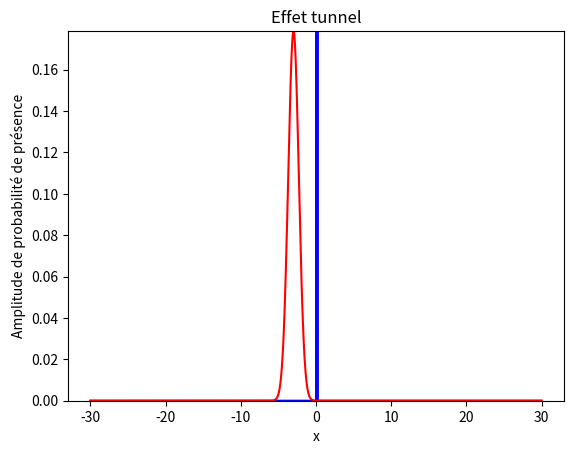

Write the Python code that produced this figure.
import numpy as np
import matplotlib.pyplot as plt
import scipy.sparse
import scipy.sparse.linalg
import scipy.integrate
import matplotlib.animation as animation

#Cet algorithme calcule la solution de l'équation de Schrodinger
#dépendante du temps avec une condition initiale et un potentiel donné.
#Il a ici été adapté pour illustrer l'effet tunnel a travers une barrière rectangulaire

#Donnees sur l'effet tunnel----------------

largeur_de_barriere = 0.2
hauteur_de_barriere = 50
energie_de_particule_incidente = 10

#Autres donnees-------------------------------------
j = complex(0.,1.)

m = 1
hbar = 1.0

pas_de_quantification = 0.04
x = np.arange(-30,30,step=pas_de_quantification)

nombre_pas_temporels = 500
t_final = 3
t = np.linspace(0,t_final,num=nombre_pas_temporels)

#Hamiltonien cinetique---------------------------------------------------
Hk = np.zeros((3,x.size))
Hk[0,:] = -hbar**2/(2*m*pas_de_quantification**2) * (-2) * np.ones((x.size))
Hk[1,:] = -hbar**2/(2*m*pas_de_quantification**2) * (1) * np.ones((x.size))
Hk[2,:] = Hk[1,:]
Hk = scipy.sparse.dia_matrix((Hk,np.array([0,1,-1])),shape=(x.size,x.size))

"""
Remarque :
Le hamiltonien est stocké sous un format de matrice quasi-diagonale
qui optimise la vitesse du produit H*psi
Si besoin on peut le convertir en matrice complete avec la méthode H.to_array()
"""

#Potentiel----------------------------------------------------------------

def pot(x): #barriere carrée
    hauteur = hauteur_de_barriere
    largeur = largeur_de_barriere

    res = np.zeros((x.size))
    for i in range(x.size):
        if x[i]>0 and x[i]<largeur:
            res[i] = hauteur
    return res


V = scipy.sparse.dia_matrix((pot(x),np.array([0])),shape=(x.size,x.size))


#Equation de Schrodinger-------------------------------------------------

H = Hk + V

def schrodi(psi,t):
    psi_tmp = psi.view(np.complex128)
    Hpsi = -j*H.dot(psi_tmp)/hbar
    return Hpsi.view(np.float64)

"""
Remarque : le solveur odeint de scipy ne pouvant résoudre que des équations réelles,
l'équation est adaptée pour renvoyer séparément les parties réelles et
imaginaires de la fonction d'onde.
Cette manipulation se fait par la méthode .view() des np.ndarray,
celle-ci n'allouant pas de mémoire supplémentaire
"""

#Etat initial de la fontion d'onde----------------------------------------

def paquet_gaussien(x):
    position_initiale = -3
    k = np.sqrt(2*m*energie_de_particule_incidente)/hbar
    largeur = 1.0

    return 1/(np.sqrt(2*np.pi*largeur))*np.exp(-0.5*(x-position_initiale)**2/largeur**2)*np.exp(j*k*x)

psi0 = paquet_gaussien(x)
psi0 = psi0.view(np.float64) #conversion nécéssaire pour le solveur odeint

#Integration par le solveur odeint (tous les calculs se font ici) ------------------

psi = scipy.integrate.odeint(schrodi,psi0,t)

#Renormalisation et calcul des amplitudes de probabilité----------------------

amplitude = [] #tableau pour stocker les amplitudes de probabilité
for i in range(len(t)):
    tmp = psi[i,:].view(np.complex128)
    tmp = abs(tmp)**2
    tmp *= 1/np.linalg.norm(tmp)
    amplitude.append(tmp)

#Affichage et annimation--------------------------------------------------

fig = plt.figure()

plt.plot(x,pot(x),color='b')
line, = plt.plot(x,amplitude[0],color='r')
plt.ylim((0,amplitude[0].max()))
plt.xlabel('x')
plt.ylabel('Amplitude de probabilité de présence')
plt.title('Effet tunnel')

def animate(i):
    line.set_ydata(amplitude[i])

ani = animation.FuncAnimation(fig, animate, range(t.size),interval=40)

plt.show()
